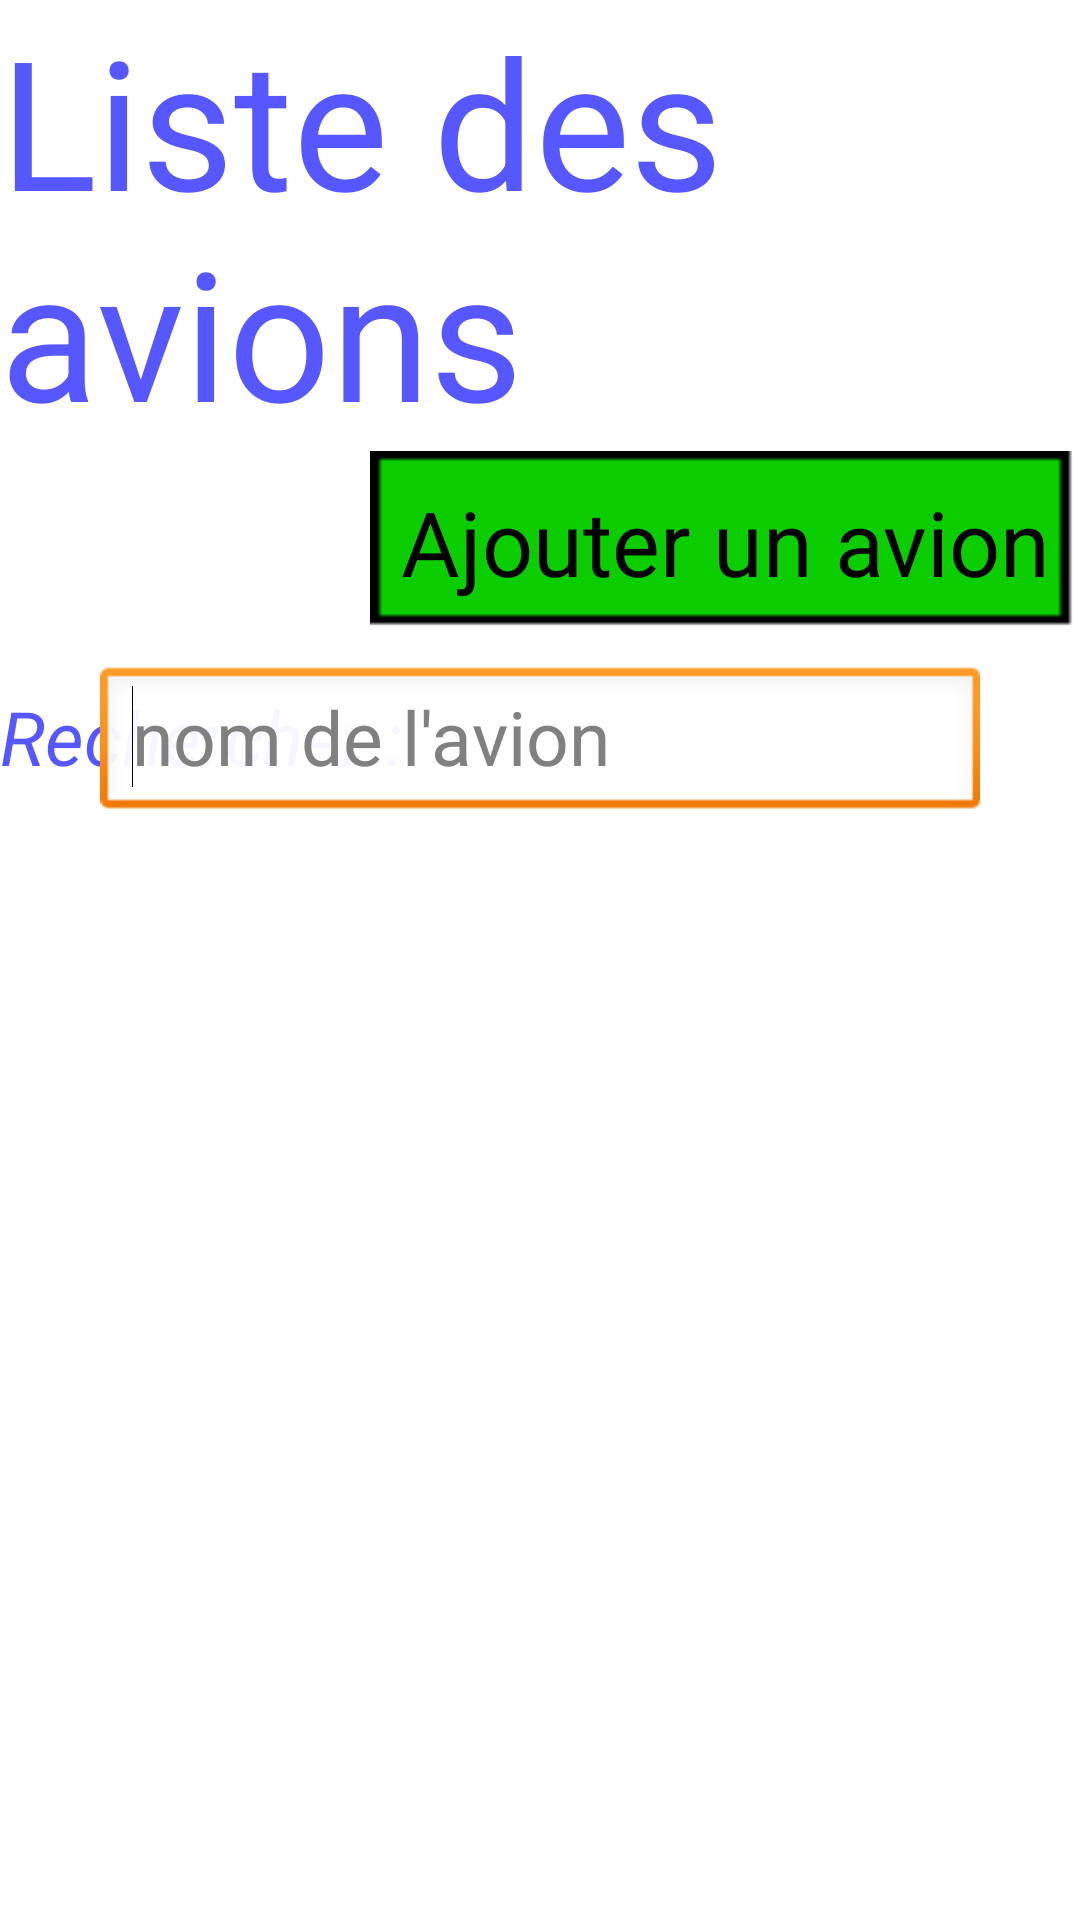

Layout XML and referenced resources for this Android screen:
<!-- AndroidManifest.xml: application theme AppTheme -->
<!-- res/layout/activity_liste_avions.xml -->
<RelativeLayout xmlns:android="http://schemas.android.com/apk/res/android"
	xmlns:tools="http://schemas.android.com/tools"
	android:layout_width="match_parent"
	android:layout_height="match_parent" >

	<TextView
		android:id="@+id/textView1"
		style="@style/titre"
		android:layout_width="wrap_content"
		android:layout_height="wrap_content"
		android:layout_alignParentLeft="true"
		android:layout_alignParentTop="true"
		android:text="Liste des avions" />

	<Button
		android:id="@+id/ajouter"
		style="@style/bouton_vert"
		android:layout_width="wrap_content"
		android:layout_height="wrap_content"
		android:layout_alignParentRight="true"
		android:layout_below="@+id/textView1"
		android:text="Ajouter un avion" />

	<TextView
		android:id="@+id/textView2"
		style="@style/textBleu"
		android:layout_width="wrap_content"
		android:layout_height="wrap_content"
		android:layout_alignParentLeft="true"
		android:layout_below="@+id/ajouter"
		android:layout_marginTop="18dp"
		android:text="Rechercher :" />

	<EditText
		android:id="@+id/rechAvion"
		android:layout_width="wrap_content"
		android:layout_height="wrap_content"
		android:layout_alignBaseline="@+id/textView2"
		android:layout_alignBottom="@+id/textView2"
		android:layout_centerHorizontal="true"
		android:ems="10"
		android:hint="nom de l&apos;avion"
		android:textSize="25dp" >

		<requestFocus />
	</EditText>

	<ListView
		android:id="@+id/listeAvions"
		android:layout_width="match_parent"
		android:layout_height="wrap_content"
		android:layout_alignParentBottom="true"
		android:layout_alignParentLeft="true"
		android:layout_below="@id/rechAvion" >
	</ListView>

</RelativeLayout>
<!-- resources referenced by this layout -->
<resources>
  <style name="bouton_vert">
      	<item name="android:textSize">30dp</item>
      	<item name="android:background">@drawable/fond_bouton_vert</item>
      	<item name="android:textColor">@color/noir</item>
      	<item name="android:padding">10dp</item>
      </style>
  <style name="textBleu">
      	<item name="android:textSize">25dp</item>
      	<item name="android:textColor">@color/bleu</item>
      	<item name="android:textStyle">italic</item>
      </style>
  <style name="titre">
          <item name="android:textSize">60dip</item>
          <item name="android:textColor">@color/bleu</item>
      </style>
  <style name="AppTheme" parent="android:Theme.Light" />
  <!-- drawable fond_bouton_vert: png bitmap (drawable-mdpi, 233 bytes) -->
  <color name="noir">#000000</color>
  <color name="bleu">#5757FF</color>
</resources>
